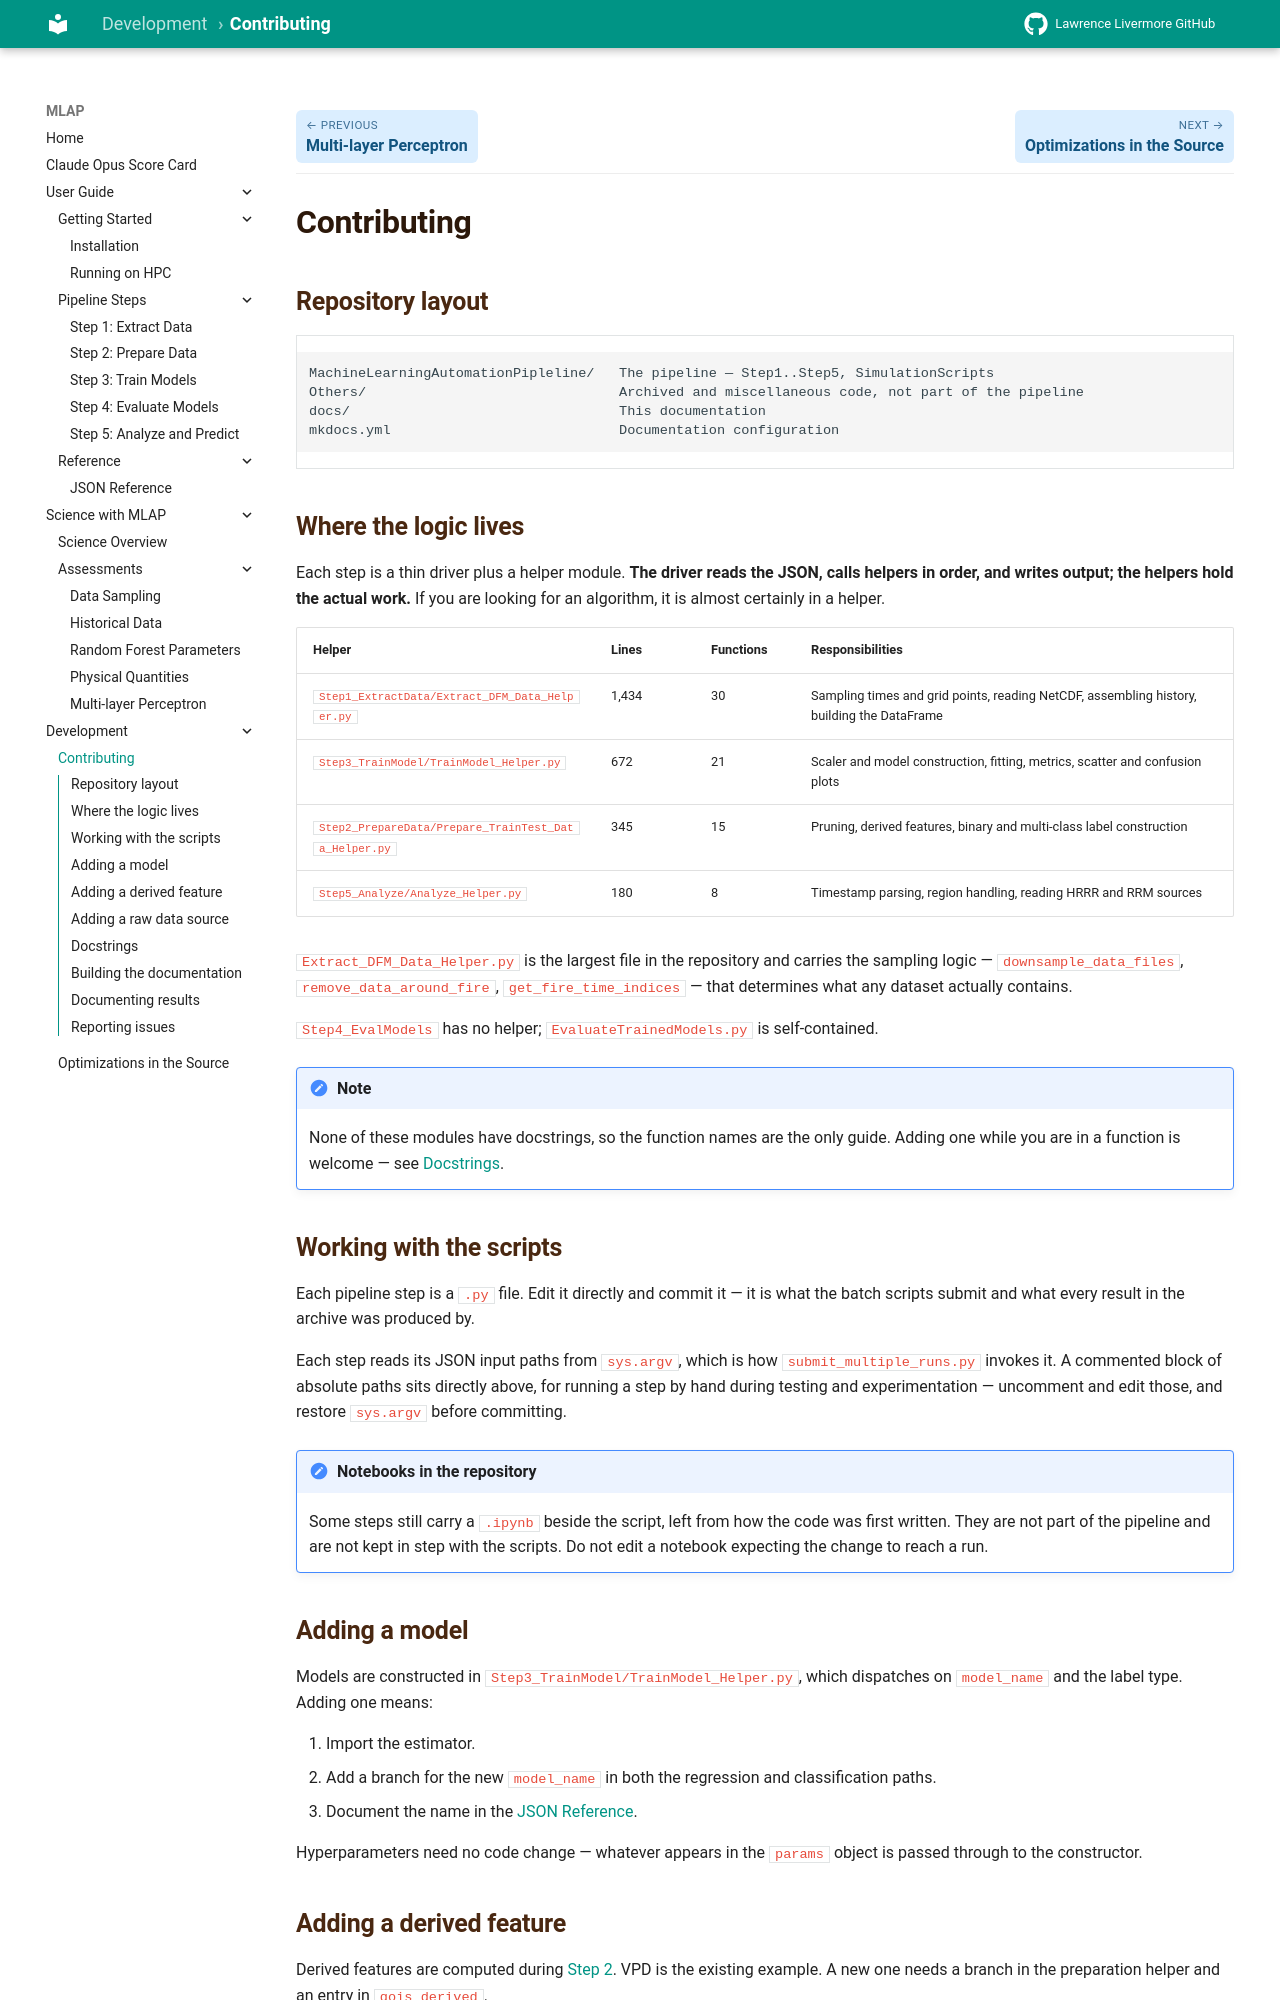

repository: llnl/MLAP · page: development/contributing/index.html · generator: mkdocs

# Contributing

## Repository layout

```text
MachineLearningAutomationPipleline/   The pipeline — Step1..Step5, SimulationScripts
Others/                               Archived and miscellaneous code, not part of the pipeline
docs/                                 This documentation
mkdocs.yml                            Documentation configuration
```

## Working with the notebooks

Each pipeline step exists as a notebook and a generated script. **The notebook is
canonical.** After editing one, regenerate its script:

```bash
jupyter nbconvert --to python Extract_DFM_Data.ipynb
```

Commit both. The batch scripts run the `.py`, so a notebook edit that is not
converted has no effect on a submitted job — it silently runs the old code.

!!! warning "Known staleness"
    Some `.py` files in the repository are currently older than their notebooks.
    If you touch a step, check that its script is regenerated before relying on
    batch results.

## Adding a model

Models are constructed in `Step3_TrainModel/TrainModel_Helper.py`, which
dispatches on `model_name` and the label type. Adding one means:

1. Import the estimator.
2. Add a branch for the new `model_name` in both the regression and
   classification paths.
3. Document the name in the
   [JSON Reference](../user-guide/json-reference.md#models).

Hyperparameters need no code change — whatever appears in the `params` object is
passed through to the constructor.

## Adding a derived feature

Derived features are computed during [Step 2](../user-guide/step2-prepare.md).
VPD is the existing example. A new one needs a branch in the preparation helper
and an entry in `qois_derived`.

## Adding a raw data source

[Step 1](../user-guide/step1-extract.md#reading-other-data-sources) maps external
variable names onto MLAP's through objects like `SJSU_HRRR_Map`. Supporting a new
source means adding an analogous map, so long as the source provides a
counterpart for each required quantity.
